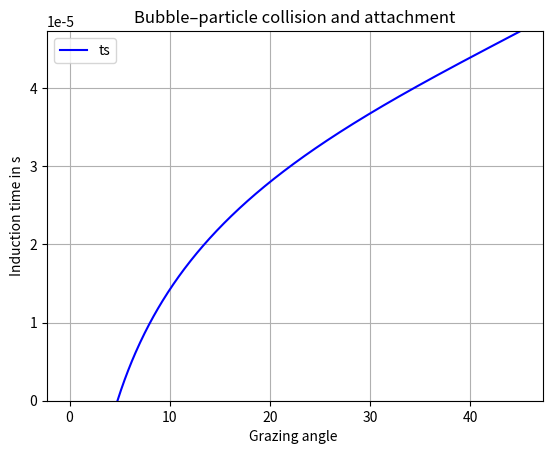

Write Python code to recreate this figure.
import numpy as np
import matplotlib.pyplot as plt
import math
# https://doi.org/10.1016/S0301-7516(97)00073-2
# Generate x values from 0 to 0.5 pi

np.cot = lambda x: 1 / np.tan(x)

phim = np.linspace(1e-6, 0.5 * np.pi, 500)  # 500 points for smooth curve
phi0 = 10*np.pi/180
Db = 0.001 
Dp = 0.0001
U = 4

Re = U*Dp/10**(-6)

V = 1/6*np.pi*Db**3
X = 3/2+9*Re/(32+9.888*Re**0.694)
Y = 3*Re/(8+1.736*Re**0.518)
C = V/U*(Db/Dp)**2
D = (math.sqrt((X+C)**2+3*Y**2)-(X+C))/(3*Y)
M = -9/4-27*Re/64+0.2266*Re**1.1274
N = -0.437*Re**1.0562

A = V/U + Db/Db*X+(Dp/Db)**2*M
B = Dp/Db*Y/A+(Dp/Db)**2*N/A

ts = ((Dp + Db) / (2*U*(1-B**2)*A) * 
np.log((np.tan(phim/2)/np.tan(phi0/2))*
(1/(np.sin(phim)+B*np.cot(phim))/
1/(np.sin(phi0)+B*np.cot(phi0)))**B))

# Plot
plt.plot(phim*90/np.pi, ts, label='ts', color='blue')
plt.title('Bubble–particle collision and attachment')
plt.xlabel('Grazing angle ')
plt.ylabel('Induction time in s')
plt.grid(True)
plt.legend()
plt.ylim(0, max(ts))
#plt.show()

plt.savefig("plot.png")
